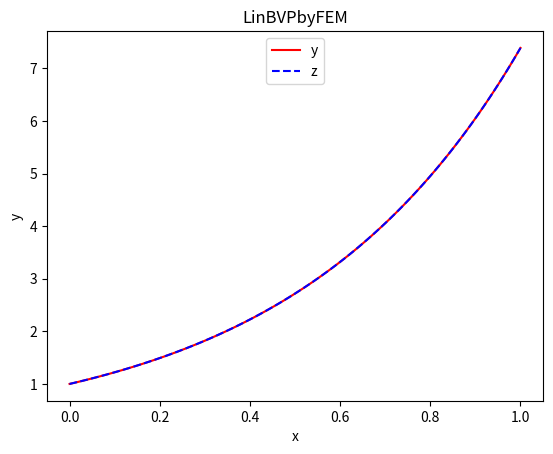
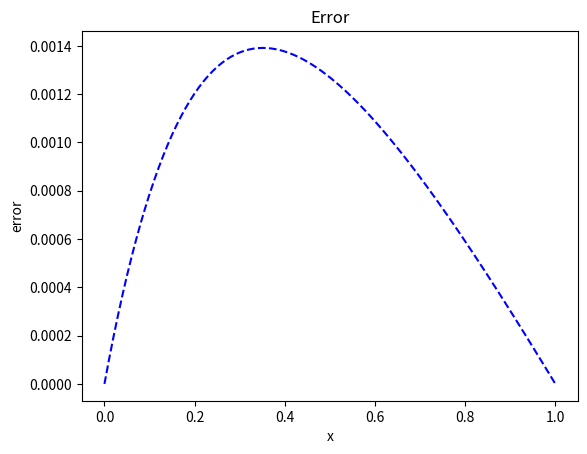

Source code (Python) for these figures, in order:
# -*- coding: utf-8 -*-
"""
Created on Wed May 23 10:07:23 2018

[redacted]
"""

"""
y'' = 4y
y(0) = 1
y(1) = e^2
解析解: y = exp(2t)
"""

import numpy as np
n = 99 # 待求点的个数, 加上已知两个边界点，总共101个点
ya = 1.0; yb = np.exp(2.0)  # 边值
t0 = 0.0; t1 = 1.0  # 计算区域
h = (t1-t0)  / (n+1)  # 步长

tmpy = np.zeros( (n,1), dtype = np.float64 )
y = np.zeros( (n+2,1), dtype = np.float64 )  # 数值解
x = np.zeros( (n+2,1), dtype = np.float64 )
z = np.zeros( (n+2,1), dtype = np.float64 )  # 解析解

# 计算稀疏矩阵a: 对于不同的边值问题，系数矩阵a的元素要重新计算
# 对于y'' = f(y)[一般来说,y''=f(y',y,t)]来说，代码中的a是通用的
alpha = 8.0*h/3.0 + 2.0/h
beta = 2.0*h/3.0 - 1.0/h
a = np.zeros( (n,n), dtype = np.float64 )
for i in range(n):
    a[i,i] = alpha
    
for i in range(n-1):
    a[i,i+1] = beta
    a[i+1,i] = beta
    
# 计算右端项
b = np.zeros( (n,1), dtype = np.float64 )
b[0,0] = -ya*beta
b[n-1,0] = -yb*beta

# 解方程
a = np.linalg.inv(a)
tmpy = np.matmul(a,b)
y[0] = ya; y[n+1] = yb
y[1:n+1] = tmpy[:]

# 计算解析解
for i in range(n+2):
    x[i] = t0 + np.float64(i) * h
    z[i] = np.exp(2.0*x[i])
    
# 绘图
from matplotlib import pyplot as plt
fig, axes = plt.subplots()
axes.plot(x, y, 'r')
axes.plot(x, z, 'b--')

plt.title( "LinBVPbyFEM" )  # 设置图标题
plt.xlabel("x")  # 设置坐标轴名称
plt.ylabel("y")

axes.legend( ["y","z"], loc = 9 )  # 设置图例, loc = 9 将legend的位置置于顶部中间

# 调整loc的大小可改变其位置，loc的范围[0-10]
plt.show()

# 误差图
fig, axes = plt.subplots()
axes.plot(x, abs(z-y)/z*100, 'b--')

plt.title( "Error" )  # 设置图标题
plt.xlabel("x")  # 设置坐标轴名称
plt.ylabel("error")

plt.show()

print( "please input Enter and  stop!" )
input()
    
    

